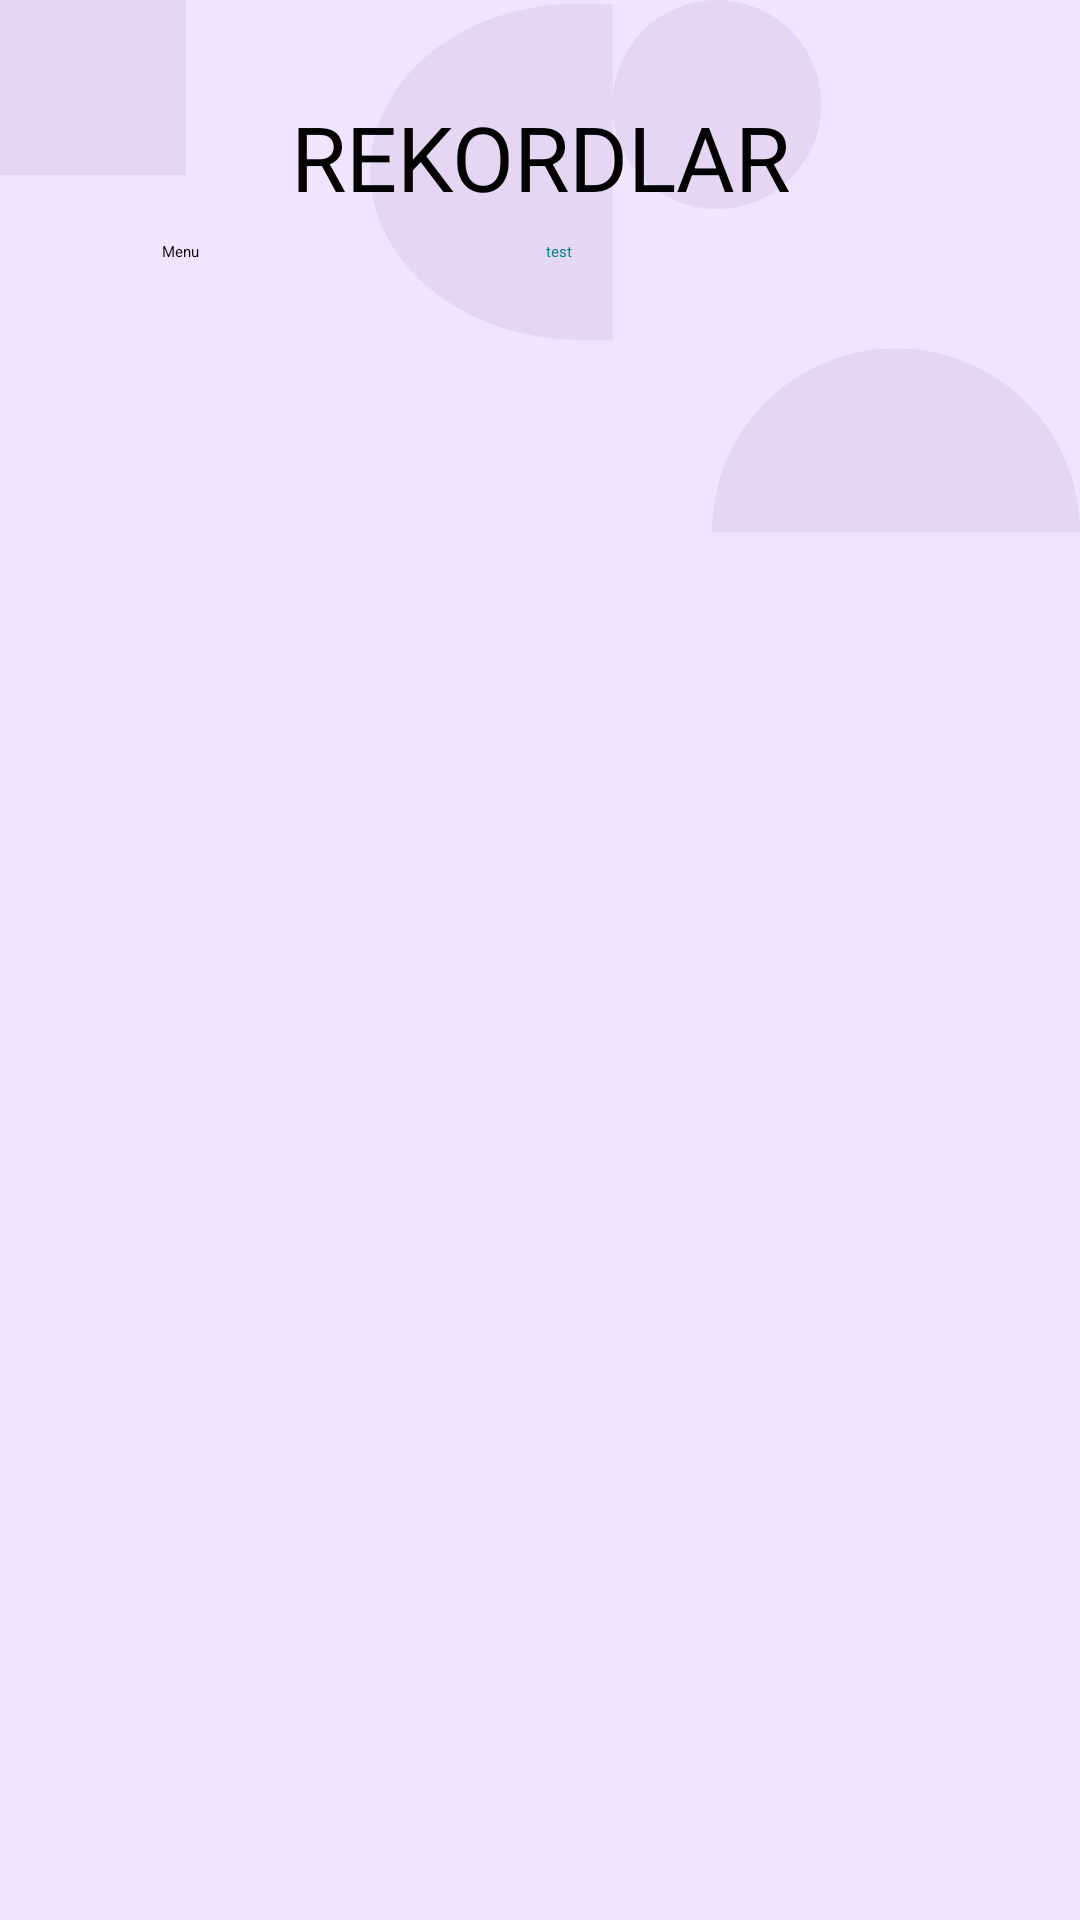

Write the Android layout XML for this screen, with the resource values it uses.
<!-- AndroidManifest.xml: application theme Theme.QuizzByMe -->
<!-- res/layout/activity_statistics.xml -->
<?xml version="1.0" encoding="utf-8"?>
<androidx.constraintlayout.widget.ConstraintLayout xmlns:android="http://schemas.android.com/apk/res/android"
    xmlns:app="http://schemas.android.com/apk/res-auto"
    xmlns:tools="http://schemas.android.com/tools"
    android:layout_width="match_parent"
    android:layout_height="match_parent"
    android:background="@drawable/fon2">


    <androidx.constraintlayout.widget.Guideline
        android:id="@+id/guideline_start"
        android:layout_width="wrap_content"
        android:layout_height="wrap_content"
        android:orientation="vertical"
        app:layout_constraintGuide_percent="0.15" />


    <androidx.constraintlayout.widget.Guideline
        android:id="@+id/guideline_end"
        android:layout_width="wrap_content"
        android:layout_height="wrap_content"
        android:orientation="vertical"
        app:layout_constraintGuide_percent="0.85" />

    <androidx.constraintlayout.widget.Guideline
        android:id="@+id/guideline_top"
        android:layout_width="wrap_content"
        android:layout_height="wrap_content"
        android:orientation="horizontal"
        app:layout_constraintGuide_percent="0.05" />

    <TextView
        android:id="@+id/records"
        android:layout_width="0dp"
        android:layout_height="wrap_content"
        android:layout_marginBottom="5dp"
        android:gravity="center"
        android:text="@string/records"
        android:textAllCaps="true"
        android:textColor="@color/black"
        android:textSize="30sp"
        app:layout_constraintBottom_toTopOf="@id/container_statics"
        app:layout_constraintLeft_toRightOf="@id/guideline_start"
        app:layout_constraintRight_toLeftOf="@id/guideline_end"
        app:layout_constraintTop_toBottomOf="@id/guideline_top" />

    <androidx.recyclerview.widget.RecyclerView
        android:id="@+id/container_statics"
        android:layout_width="0dp"
        android:overScrollMode="never"
        android:layout_height="wrap_content"
        android:orientation="vertical"
        app:layoutManager="androidx.recyclerview.widget.LinearLayoutManager"
        app:layout_constraintLeft_toRightOf="@id/guideline_start"
        app:layout_constraintRight_toLeftOf="@id/guideline_end"
        app:layout_constraintTop_toBottomOf="@id/records" />

    <LinearLayout
        android:layout_width="0dp"
        android:layout_height="56dp"
        android:layout_marginTop="8dp"
        app:layout_constraintLeft_toLeftOf="@id/guideline_start"
        app:layout_constraintRight_toRightOf="@id/guideline_end"
        app:layout_constraintTop_toBottomOf="@id/container_statics">

        <Button
            android:id="@+id/home_activity_statics"
            android:layout_width="0dp"
            android:layout_height="56dp"
            android:layout_marginEnd="2dp"
            android:layout_weight="1"
            android:onClick="clickHomeStatistics"
            android:elevation="3dp"
            android:text="@string/menu"
            android:textColor="@color/black"
            app:backgroundTint="@color/white" />

        <Button
            android:id="@+id/test_dialog_win"
            android:layout_width="0dp"
            android:layout_height="56dp"
            android:layout_marginStart="2dp"
            android:layout_weight="1"
            android:elevation="3dp"
            android:onClick="clickTestStatistics"
            android:text="@string/test"
            android:textColor="@color/teal_700"
            app:backgroundTint="@color/teal_100" />
    </LinearLayout>
    
    
    
    
    
    
    
    
    
    
    
    
    
    
    
    
    

    
    
    
    
    

    
    
    
    
    
    
    
    
    

    
    
    
    
    
    
    
    
    
    
    
    
    
    
    
    
    

    
    
    
    
    
</androidx.constraintlayout.widget.ConstraintLayout>
<!-- resources referenced by this layout -->
<resources>
  <color name="black">#000</color>
  <color name="shadow">#4C0505</color>
  <color name="teal_100">#DCF8F8</color>
  <color name="teal_700">#FF018786</color>
  <color name="white">#FFFFFFFF</color>
  <!-- drawable fon2: png bitmap (drawable, 22397 bytes) -->
  <string name="menu">Menu</string>
  <string name="records">Rekordlar</string>
  <string name="test">test</string>
  <style name="Theme.QuizzByMe" parent="Theme.MaterialComponents.DayNight.NoActionBar">
          
          <item name="colorPrimary">@color/teal_700</item>
          <item name="colorPrimaryVariant">@color/purple_700</item>
          <item name="colorOnPrimary">@color/white</item>
          
          <item name="colorSecondary">@color/teal_700</item>
          <item name="colorSecondaryVariant">@color/teal_700</item>
          <item name="colorOnSecondary">@color/black</item>
          
          <item name="android:statusBarColor" tools:targetApi="l">@color/teal_700</item>
          
      </style>
  <color name="purple_700">#FF3700B3</color>
</resources>
